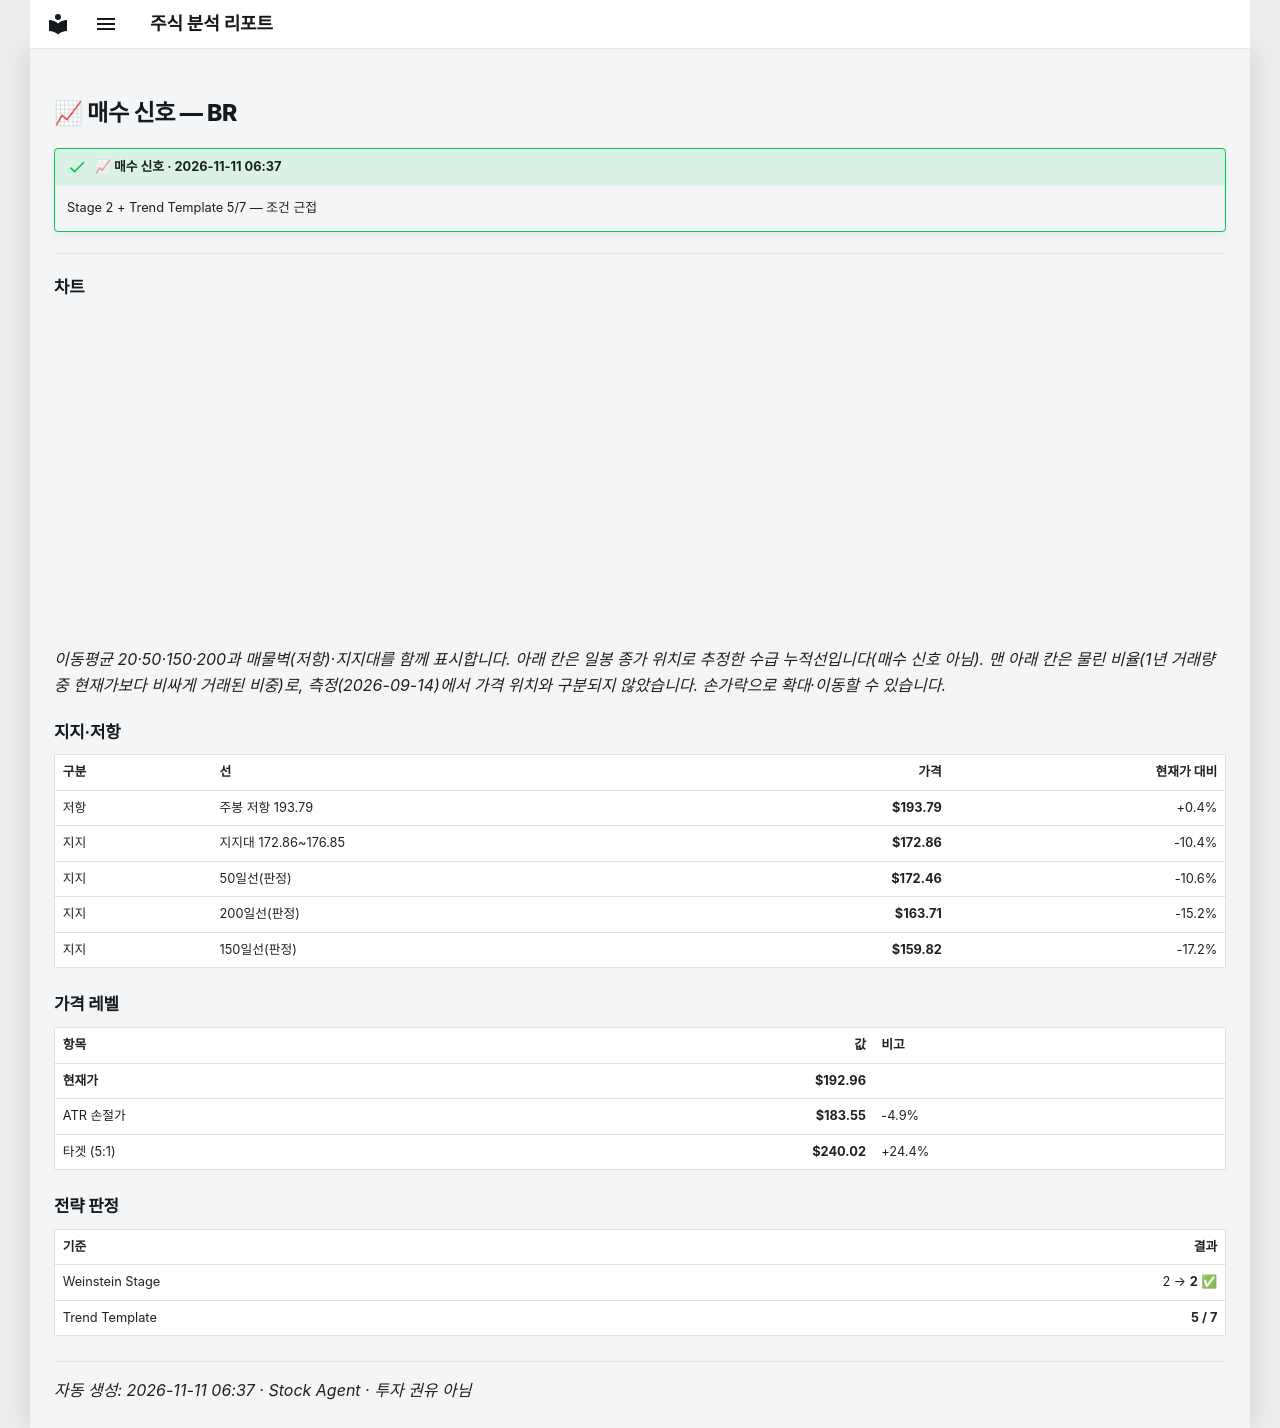

repository: soloandco/stock-reports · page: alerts/20261111-br-buy_watch/index.html · generator: mkdocs

---
title: "📈 매수 신호 — BR"
ticker: BR
alert: "📈 매수 신호"
created: 2026-11-11
comments: true
---

# 📈 매수 신호 — BR

!!! success "📈 매수 신호 · 2026-11-11 06:37"
    Stage 2 + Trend Template 5/7 — 조건 근접

---

## 차트

<div class="stock-chart" data-src="../charts/20261111-br-buy_watch.json"></div>

_이동평균 20·50·150·200과 매물벽(저항)·지지대를 함께 표시합니다. 아래 칸은 일봉 종가 위치로 추정한 수급 누적선입니다(매수 신호 아님). 맨 아래 칸은 물린 비율(1년 거래량 중 현재가보다 비싸게 거래된 비중)로, 측정(2026-09-14)에서 가격 위치와 구분되지 않았습니다. 손가락으로 확대·이동할 수 있습니다._

## 지지·저항

| 구분 | 선 | 가격 | 현재가 대비 |
|:-----|:---|-----:|-----------:|
| 저항 | 주봉 저항 193.79 | **$193.79** | +0.4% |
| 지지 | 지지대 172.86~176.85 | **$172.86** | -10.4% |
| 지지 | 50일선(판정) | **$172.46** | -10.6% |
| 지지 | 200일선(판정) | **$163.71** | -15.2% |
| 지지 | 150일선(판정) | **$159.82** | -17.2% |

## 가격 레벨

| 항목 | 값 | 비고 |
|:-----|---:|:-----|
| **현재가** | **$192.96** | |
| ATR 손절가 | **$183.55** | -4.9% |
| 타겟 (5:1) | **$240.02** | +24.4% |

## 전략 판정

| 기준 | 결과 |
|:-----|-----:|
| Weinstein Stage | 2 → **2** ✅ |
| Trend Template | **5 / 7** |

---
_자동 생성: 2026-11-11 06:37 · Stock Agent · 투자 권유 아님_
